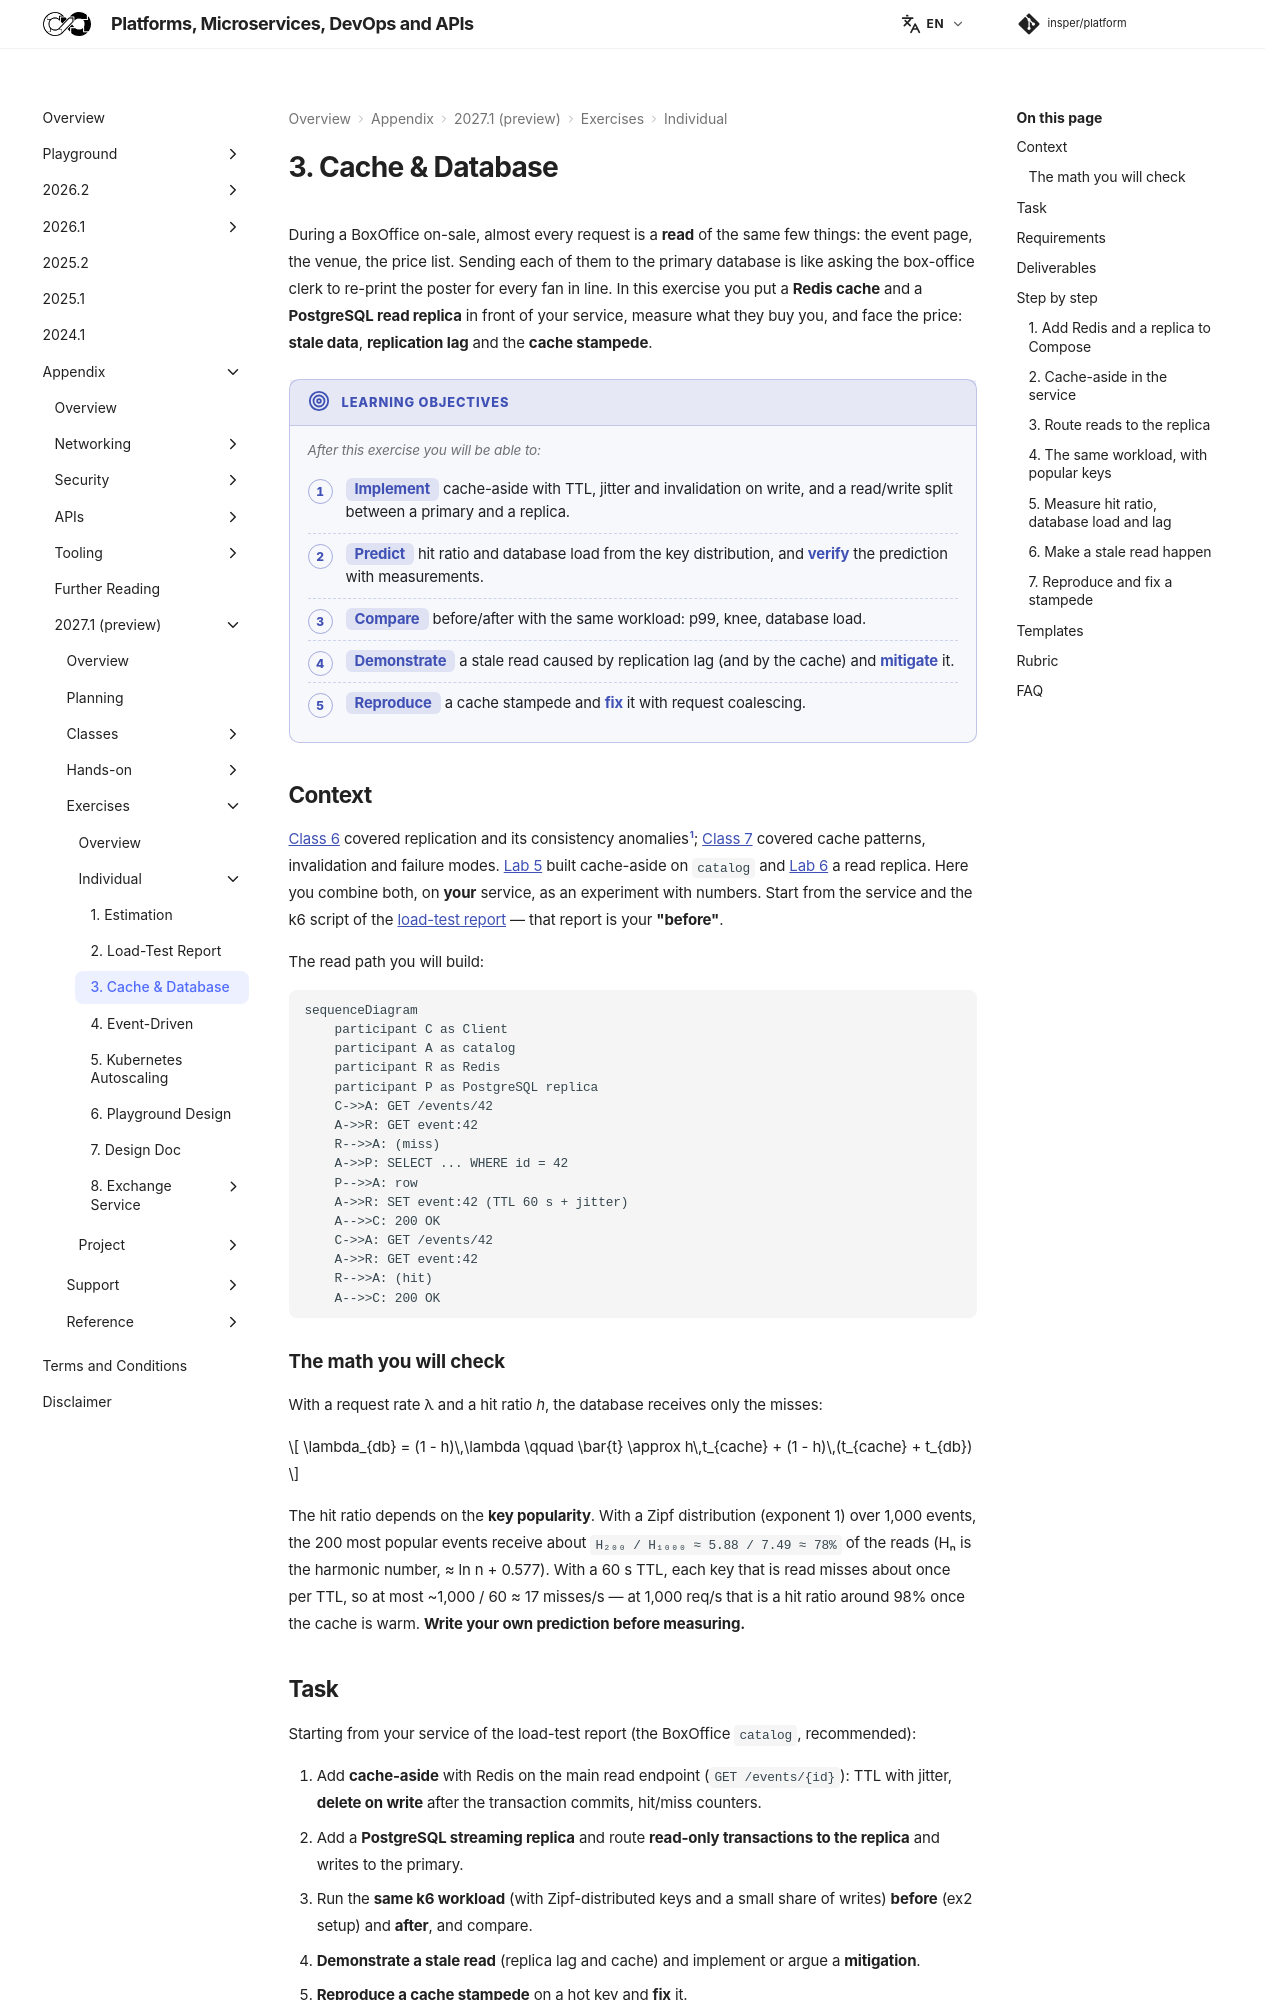

repository: Insper/platform · page: 2027.1/exercises/cache-db/index.html · generator: mkdocs

During a BoxOffice on-sale, almost every request is a **read** of the same few things: the event page, the venue, the price list. Sending each of them to the primary database is like asking the box-office clerk to re-print the poster for every fan in line. In this exercise you put a **Redis cache** and a **PostgreSQL read replica** in front of your service, measure what they buy you, and face the price: **stale data**, **replication lag** and the **cache stampede**.

!!! objectives "Learning objectives"

    After this exercise you will be able to:

    - **Implement** cache-aside with TTL, jitter and invalidation on write, and a read/write split between a primary and a replica.
    - **Predict** hit ratio and database load from the key distribution, and **verify** the prediction with measurements.
    - **Compare** before/after with the same workload: p99, knee, database load.
    - **Demonstrate** a stale read caused by replication lag (and by the cache) and **mitigate** it.
    - **Reproduce** a cache stampede and **fix** it with request coalescing.

## Context

[Class 6](../../classes/databases/index.md) covered replication and its consistency anomalies[^1]; [Class 7](../../classes/caching/index.md) covered cache patterns, invalidation and failure modes. [Lab 5](../../hands-on/5/index.md) built cache-aside on `catalog` and [Lab 6](../../hands-on/6/index.md) a read replica. Here you combine both, on **your** service, as an experiment with numbers. Start from the service and the k6 script of the [load-test report](../load-test-report/index.md) — that report is your **"before"**.

The read path you will build:

``` diagram-sim
sequenceDiagram
    participant C as Client
    participant A as catalog
    participant R as Redis
    participant P as PostgreSQL replica
    C->>A: GET /events/42
    A->>R: GET event:42
    R-->>A: (miss)
    A->>P: SELECT ... WHERE id = 42
    P-->>A: row
    A->>R: SET event:42 (TTL 60 s + jitter)
    A-->>C: 200 OK
    C->>A: GET /events/42
    A->>R: GET event:42
    R-->>A: (hit)
    A-->>C: 200 OK
```

### The math you will check

With a request rate λ and a hit ratio *h*, the database receives only the misses:

$$
\lambda_{db} = (1 - h)\,\lambda
\qquad
\bar{t} \approx h\,t_{cache} + (1 - h)\,(t_{cache} + t_{db})
$$

The hit ratio depends on the **key popularity**. With a Zipf distribution (exponent 1) over 1,000 events, the 200 most popular events receive about `H₂₀₀ / H₁₀₀₀ ≈ 5.88 / 7.49 ≈ 78%` of the reads (Hₙ is the harmonic number, ≈ ln n + 0.577). With a 60 s TTL, each key that is read misses about once per TTL, so at most ~1,000 / 60 ≈ 17 misses/s — at 1,000 req/s that is a hit ratio around 98% once the cache is warm. **Write your own prediction before measuring.**

## Task

Starting from your service of the load-test report (the BoxOffice `catalog`, recommended):

1. Add **cache-aside** with Redis on the main read endpoint (`GET /events/{id}`): TTL with jitter, **delete on write** after the transaction commits, hit/miss counters.
2. Add a **PostgreSQL streaming replica** and route **read-only transactions to the replica** and writes to the primary.
3. Run the **same k6 workload** (with Zipf-distributed keys and a small share of writes) **before** (ex2 setup) and **after**, and compare.
4. **Demonstrate a stale read** (replica lag and cache) and implement or argue a **mitigation**.
5. **Reproduce a cache stampede** on a hot key and **fix** it.
